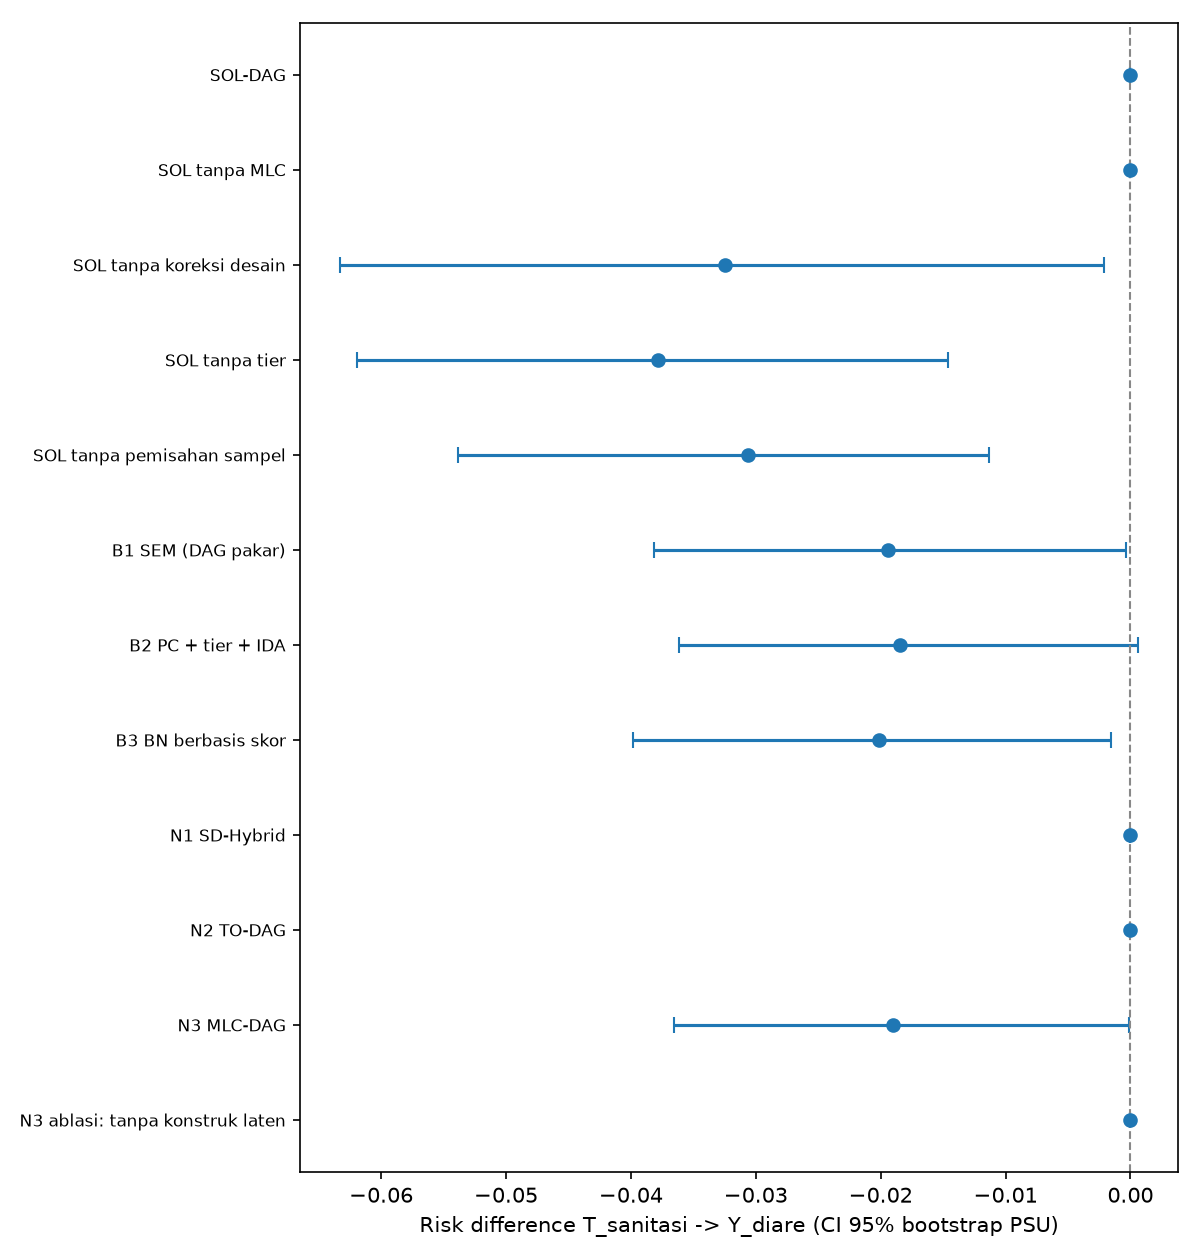

Data behind this chart, as committed beside it:
kode, metode, node, sisi, RD, RD_lo, RD_hi, detik_penemuan, memori_MB
SOL, SOL-DAG, 18.0, 40, 0.0, 0.0, 0.0, 20.36, 3.438
SOL-, SOL tanpa MLC, 15.0, 33, 0.0, 0.0, 0.0, 8.883, 4.089
SOL-, SOL tanpa koreksi desain, 18.0, 53, -0.03247, -0.06327, -0.002113, 13.1, 2.33
SOL-, SOL tanpa tier, 18.0, 38, -0.03784, -0.06193, -0.01464, 24.74, 3.437
SOL-, SOL tanpa pemisahan sampel, 18.0, 54, -0.03065, -0.05388, -0.01136, 65.15, 6.917
B1, B1 SEM (DAG pakar), , 29, -0.01944, -0.03811, -0.0003604, 0.02527, 5.866
B2, B2 PC + tier + IDA, , 46, -0.01846, -0.03613, 0.0005749, 13.4, 3.914
B3, B3 BN berbasis skor, , 50, -0.02015, -0.03987, -0.001553, 0.975, 5.925
N1, N1 SD-Hybrid, , 36, 0.0, 0.0, 0.0, 29.07, 11.55
N2, N2 TO-DAG, , 42, 0.0, 0.0, 0.0, 0.3204, 8.29
N3, N3 MLC-DAG, , 60, -0.01902, -0.03658, -0.0001114, 6.225, 9.95
N3-, N3 ablasi: tanpa konstruk laten, , 102, 0.0, 0.0, 0.0, 10.95, 6.205
